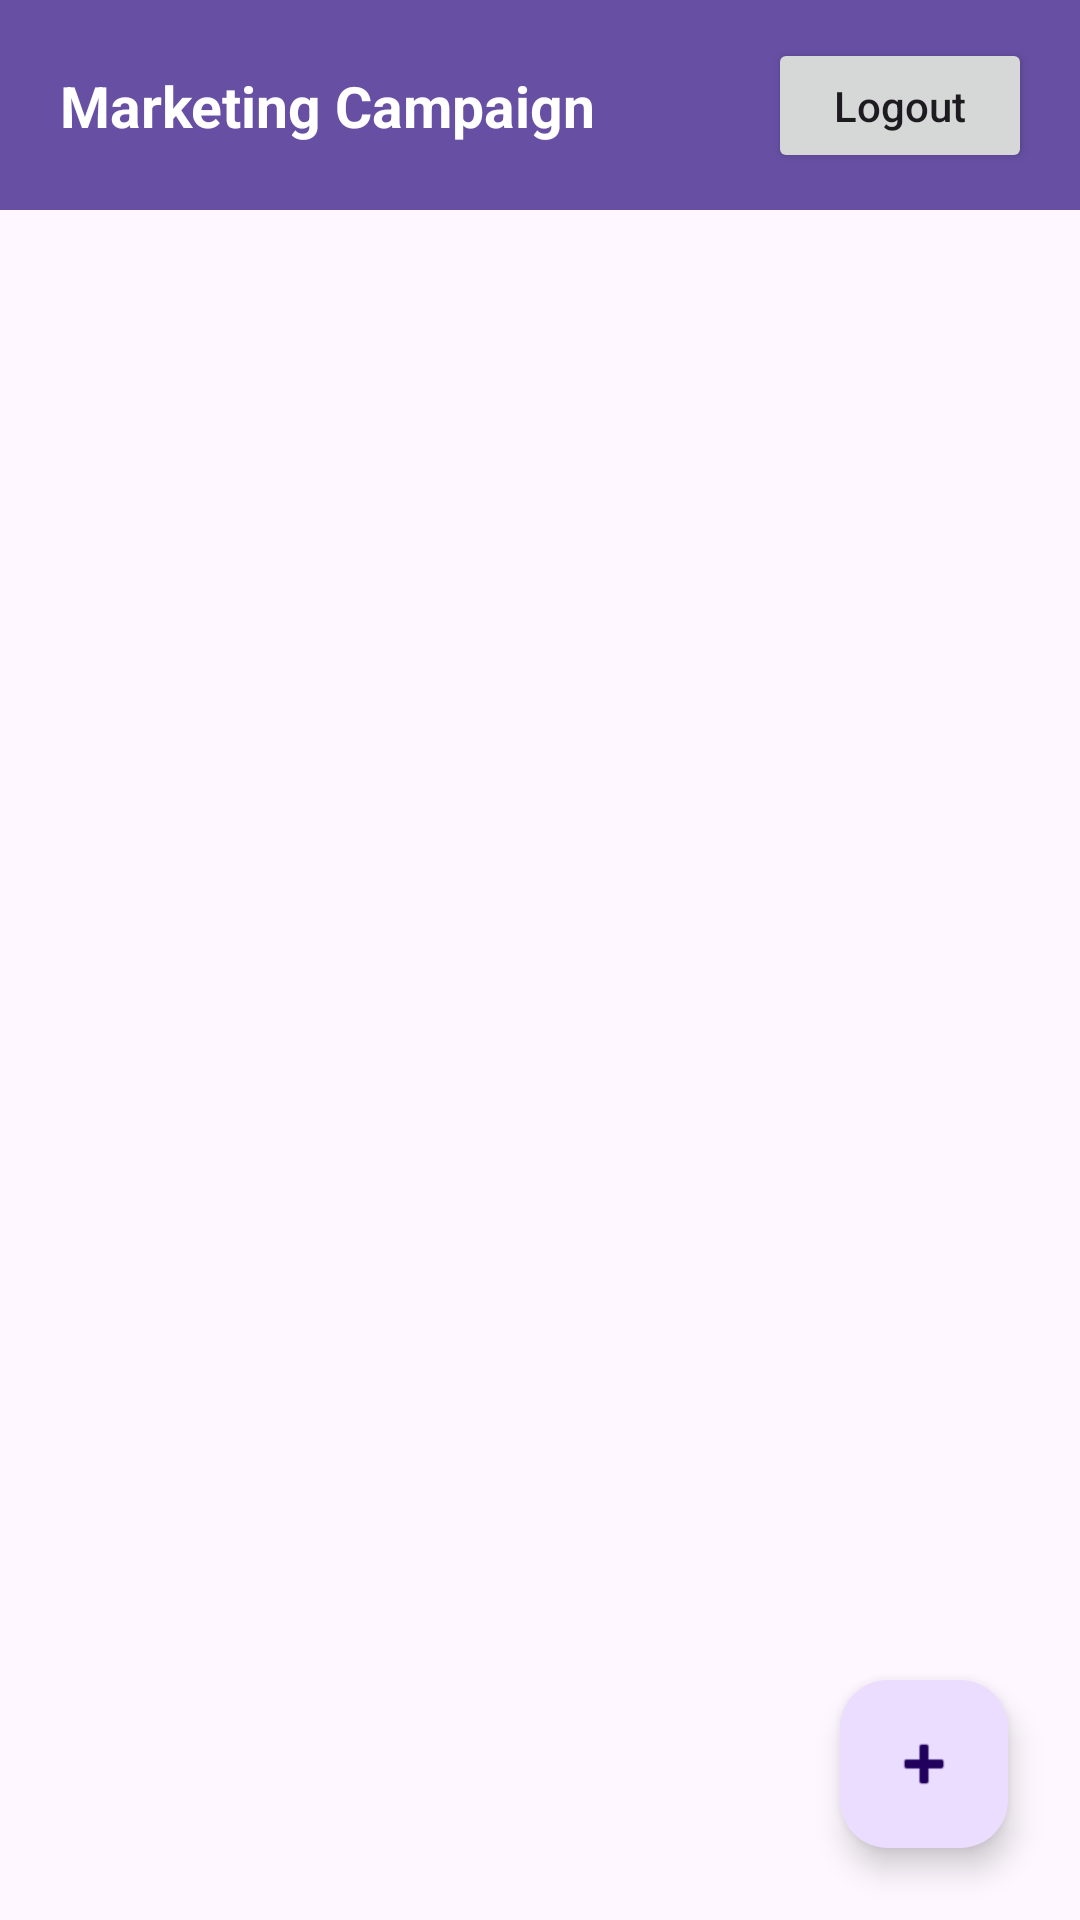

This screen was rendered from an Android layout file. Write that file and the resources it references.
<!-- AndroidManifest.xml: application theme Theme.UTS_RAUDHA -->
<!-- res/layout/activity_main.xml -->
<?xml version="1.0" encoding="utf-8"?>
<androidx.constraintlayout.widget.ConstraintLayout
    xmlns:android="http://schemas.android.com/apk/res/android"
    xmlns:app="http://schemas.android.com/apk/res-auto"
    android:layout_width="match_parent"
    android:layout_height="match_parent">

    <androidx.constraintlayout.widget.ConstraintLayout
        android:id="@+id/header"
        android:layout_width="0dp"
        android:layout_height="70dp"
        android:background="?attr/colorPrimary"
        android:paddingStart="20dp"
        android:paddingEnd="16dp"
        app:layout_constraintTop_toTopOf="parent"
        app:layout_constraintStart_toStartOf="parent"
        app:layout_constraintEnd_toEndOf="parent">

        <TextView
            android:id="@+id/tvTitle"
            android:layout_width="0dp"
            android:layout_height="wrap_content"
            android:text="Marketing Campaign"
            android:textColor="@android:color/white"
            android:textSize="19sp"
            android:textStyle="bold"
            app:layout_constraintStart_toStartOf="parent"
            app:layout_constraintEnd_toStartOf="@id/btnLogout"
            app:layout_constraintTop_toTopOf="parent"
            app:layout_constraintBottom_toBottomOf="parent"
            android:layout_marginEnd="10dp"/>

        <Button
            android:id="@+id/btnLogout"
            android:layout_width="wrap_content"
            android:layout_height="45dp"
            android:text="Logout"
            android:textAllCaps="false"
            app:layout_constraintEnd_toEndOf="parent"
            app:layout_constraintTop_toTopOf="parent"
            app:layout_constraintBottom_toBottomOf="parent"/>

    </androidx.constraintlayout.widget.ConstraintLayout>

    <ListView
        android:id="@+id/listView"
        android:layout_width="0dp"
        android:layout_height="0dp"
        android:divider="#DDDDDD"
        android:dividerHeight="1dp"
        android:padding="8dp"
        app:layout_constraintTop_toBottomOf="@id/header"
        app:layout_constraintBottom_toBottomOf="parent"
        app:layout_constraintStart_toStartOf="parent"
        app:layout_constraintEnd_toEndOf="parent"/>

    <com.google.android.material.floatingactionbutton.FloatingActionButton
        android:id="@+id/fabAdd"
        android:layout_width="wrap_content"
        android:layout_height="wrap_content"
        android:layout_margin="24dp"
        android:contentDescription="Tambah Kampanye"
        app:srcCompat="@android:drawable/ic_input_add"
        app:layout_constraintEnd_toEndOf="parent"
        app:layout_constraintBottom_toBottomOf="parent"/>

</androidx.constraintlayout.widget.ConstraintLayout>
<!-- resources referenced by this layout -->
<resources>
  <style name="Theme.UTS_RAUDHA" parent="Base.Theme.UTS_RAUDHA" />
  <style name="Base.Theme.UTS_RAUDHA" parent="Theme.Material3.DayNight.NoActionBar">
          
          
      </style>
</resources>
